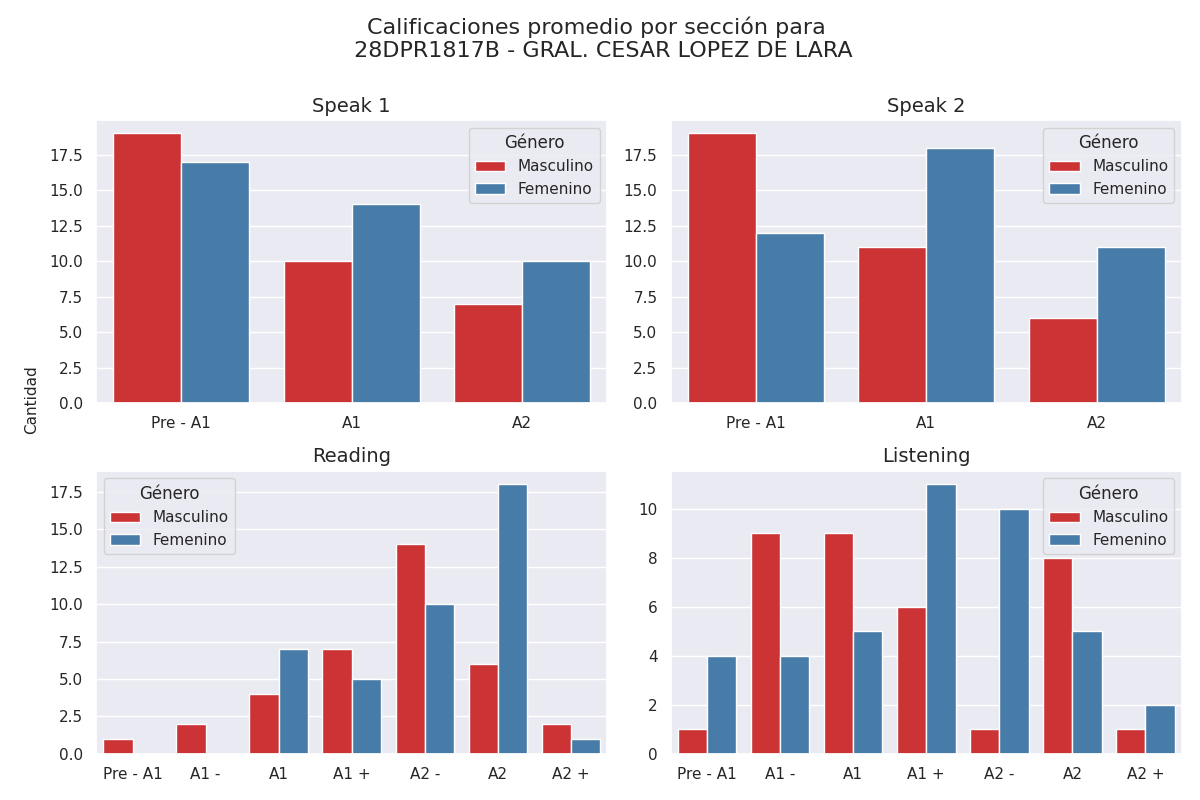

The data file committed next to this chart (first rows):
Sección, Calificación, Cantidad de alumnos con esa calificación, Género
speak 1, Pre - A1, 19, Masculino
speak 1, A1, 10, Masculino
speak 1, A2, 7, Masculino
speak 2, Pre - A1, 19, Masculino
speak 2, A1, 11, Masculino
speak 2, A2, 6, Masculino
reading, Pre - A1, 1, Masculino
reading, A1 -, 2, Masculino
reading, A1, 4, Masculino
reading, A1 +, 7, Masculino
reading, A2 -, 14, Masculino
reading, A2, 6, Masculino
reading, A2 +, 2, Masculino
listening, Pre - A1, 1, Masculino
listening, A1 -, 9, Masculino
listening, A1, 9, Masculino
listening, A1 +, 6, Masculino
listening, A2 -, 1, Masculino
listening, A2, 8, Masculino
listening, A2 +, 1, Masculino
speak 1, Pre - A1, 17, Femenino
speak 1, A1, 14, Femenino
speak 1, A2, 10, Femenino
speak 2, Pre - A1, 12, Femenino
speak 2, A1, 18, Femenino
speak 2, A2, 11, Femenino
reading, Pre - A1, 0, Femenino
reading, A1 -, 0, Femenino
reading, A1, 7, Femenino
reading, A1 +, 5, Femenino
reading, A2 -, 10, Femenino
reading, A2, 18, Femenino
reading, A2 +, 1, Femenino
listening, Pre - A1, 4, Femenino
listening, A1 -, 4, Femenino
listening, A1, 5, Femenino
listening, A1 +, 11, Femenino
listening, A2 -, 10, Femenino
listening, A2, 5, Femenino
listening, A2 +, 2, Femenino
